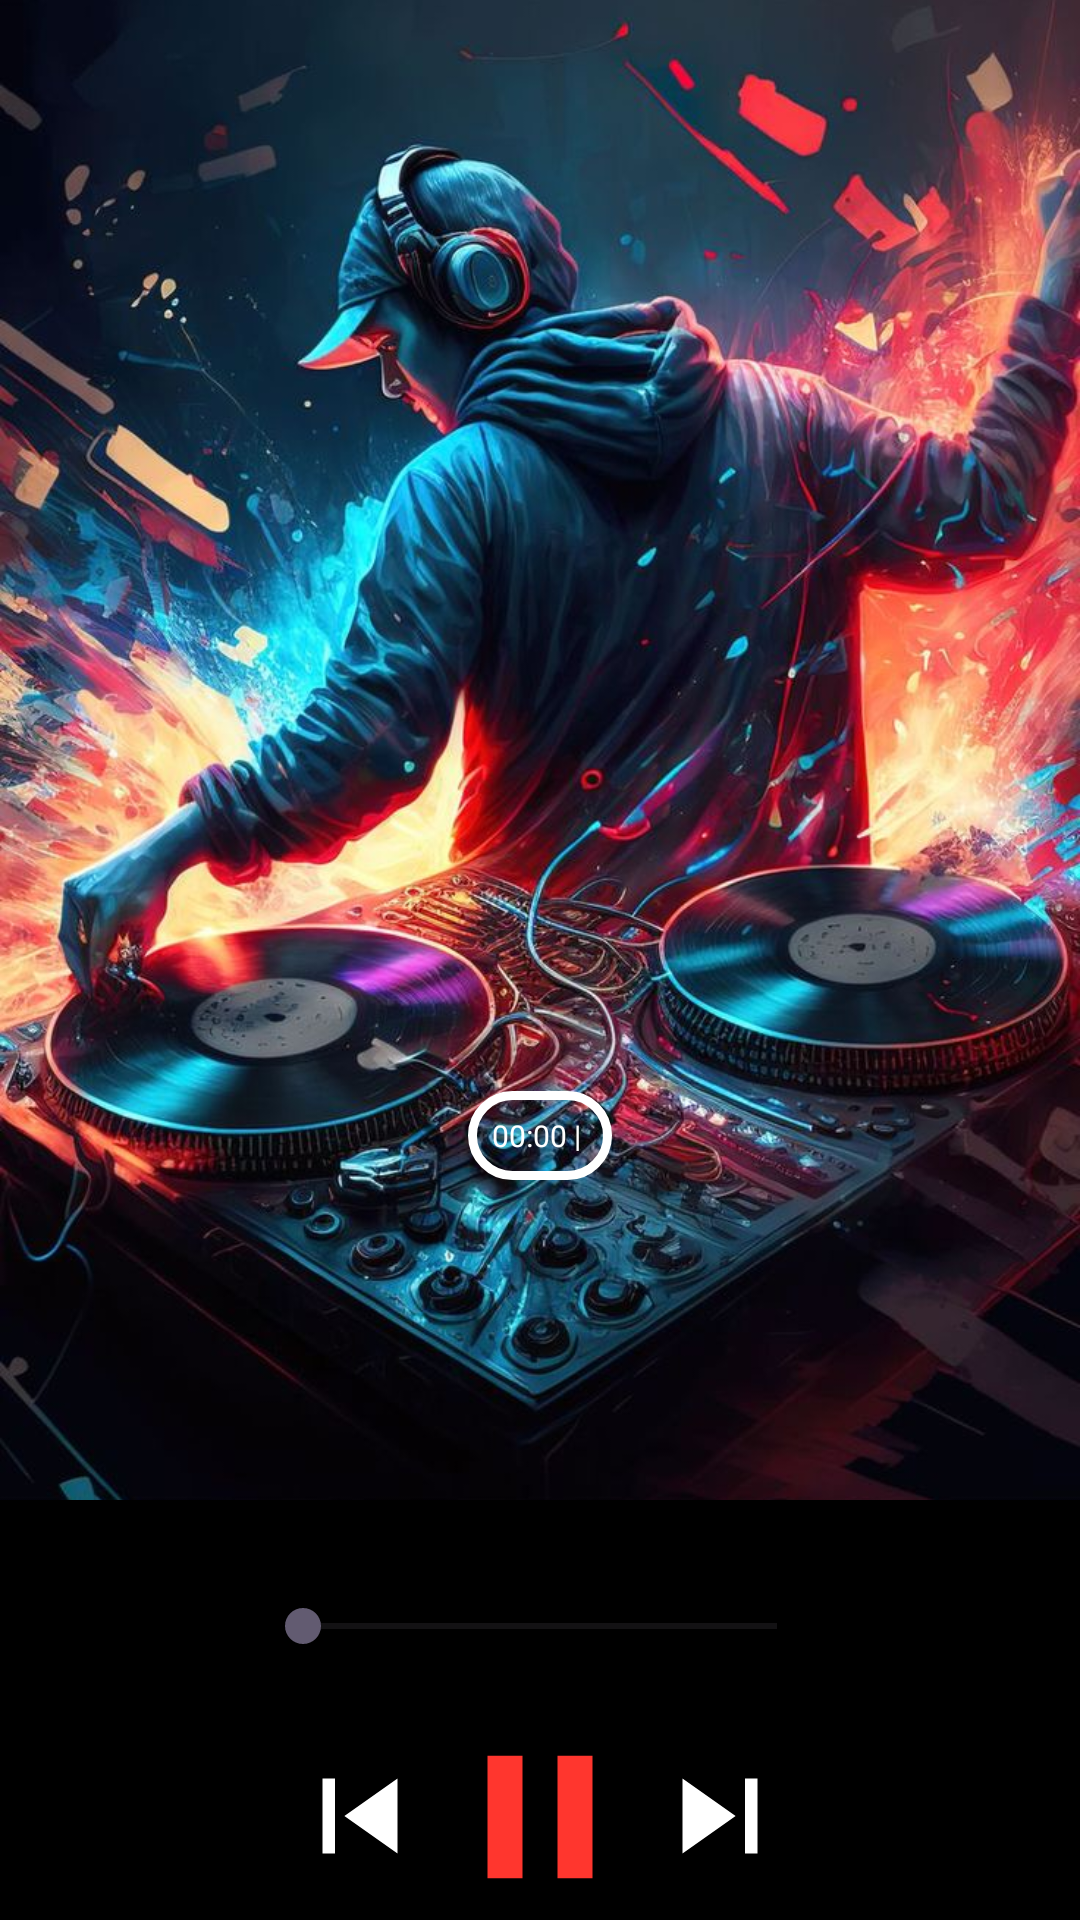

The Android layout XML behind this screen, and the referenced resources:
<!-- AndroidManifest.xml: application theme Theme.Rhythmix -->
<!-- res/layout/activity_song_player2.xml -->
<RelativeLayout xmlns:android="http://schemas.android.com/apk/res/android"
    xmlns:app="http://schemas.android.com/apk/res-auto"
    android:layout_width="match_parent"
    android:layout_height="match_parent"
    xmlns:tools="http://schemas.android.com/tools"
    android:background="#000000"
    tools:context=".activities.SongPlayerActivity">

    
    <ImageView
        android:id="@+id/playerActivitySongImage"
        android:layout_width="wrap_content"
        android:layout_height="500dp"
        android:scaleType="centerCrop"
        app:srcCompat="@drawable/cover" />

    
    <LinearLayout
        android:id="@+id/layoutSongInfo"
        android:layout_width="match_parent"
        android:layout_height="wrap_content"
        android:layout_below="@id/playerActivitySongImage"
        android:layout_marginTop="-212dp"
        android:gravity="center"
        android:orientation="vertical">

        <TextView
            android:id="@+id/playerActivitySongName"
            android:layout_width="wrap_content"
            android:layout_height="wrap_content"
            android:text=""
            android:textColor="@color/white"
            android:textSize="30sp" />

        <TextView
            android:id="@+id/artistName"
            android:layout_width="wrap_content"
            android:layout_height="wrap_content"
            android:text=""
            android:textColor="@color/white"
            android:textSize="20sp"
            android:layout_below="@id/playerActivitySongName"
            android:layout_marginTop="4dp"/>

        <LinearLayout
            android:id="@+id/durationContainer"
            android:layout_width="wrap_content"
            android:layout_height="wrap_content"
            android:background="@drawable/rounded_border"
            android:padding="8dp"
            android:layout_below="@id/playerActivitySongName"
            android:layout_marginTop="4dp">

            
            <TextView
                android:id="@+id/playerActivityTxtStart"
                android:layout_width="wrap_content"
                android:layout_height="wrap_content"
                android:text="00:00"
                android:textColor="@color/white"
                android:textSize="10sp" />

            <TextView
                android:layout_width="wrap_content"
                android:layout_height="wrap_content"
                android:text=" | "
                android:textColor="@color/white"
                android:textSize="10sp" />

            
            <TextView
                android:id="@+id/playerActivityTxtStop"
                android:layout_width="wrap_content"
                android:layout_height="wrap_content"
                android:textColor="@color/white"
                android:textSize="10sp" />

        </LinearLayout>

    </LinearLayout>


        
    <View
        android:id="@+id/gapView"
        android:layout_width="match_parent"
        android:layout_height="8dp"
        android:layout_below="@id/playerActivitySongImage"/>

    
    <SeekBar
        android:id="@+id/seekBar"
        android:layout_width="250dp"
        android:layout_height="wrap_content"
        android:layout_below="@+id/playerActivitySongImage"
        android:layout_alignParentStart="true"
        android:layout_alignParentEnd="true"
        android:layout_marginStart="85dp"
        android:layout_marginTop="33dp"
        android:layout_marginEnd="85dp"
        android:layout_marginBottom="20dp" />

        
    <LinearLayout
        android:id="@+id/layoutMediaControls"
        android:layout_width="match_parent"
        android:layout_height="wrap_content"
        android:orientation="horizontal"
        android:gravity="center"
        android:layout_below="@id/seekBar">

        <Button
            android:layout_width="50dp"
            android:layout_height="50dp"
            android:id="@+id/prevButton"
            android:layout_toLeftOf="@+id/playButton"
            android:background="@drawable/ic_skip_previous_24"/>

        <Button
            android:id="@+id/playButton"
            android:layout_width="70dp"
            android:layout_height="70dp"
            android:background="@drawable/ic_pause_24" />
        <Button
            android:id="@+id/nextButton"
            android:layout_width="50dp"
            android:layout_height="50dp"
            android:layout_toRightOf="@+id/playButton"
            android:background="@drawable/ic_skip_next_24" />


    </LinearLayout>
</RelativeLayout>
<!-- resources referenced by this layout -->
<resources>
  <color name="white">#FFFFFFFF</color>
  <!-- drawable cover: jpeg bitmap (drawable, 139211 bytes) -->
  <!-- drawable ic_pause_24 (drawable) -->
  <vector android:height="24dp" android:tint="#FF362E"
      android:viewportHeight="24" android:viewportWidth="24"
      android:width="24dp" xmlns:android="http://schemas.android.com/apk/res/android">
      <path android:fillColor="@android:color/white" android:pathData="M6,19h4L10,5L6,5v14zM14,5v14h4L18,5h-4z"/>
  </vector>
  <!-- drawable ic_skip_next_24 (drawable) -->
  <vector android:height="24dp" android:tint="#FFFFFF"
      android:viewportHeight="24" android:viewportWidth="24"
      android:width="24dp" xmlns:android="http://schemas.android.com/apk/res/android">
      <path android:fillColor="@android:color/white" android:pathData="M6,18l8.5,-6L6,6v12zM16,6v12h2V6h-2z"/>
  </vector>
  <!-- drawable ic_skip_previous_24 (drawable) -->
  <vector android:height="24dp" android:tint="#FFFFFF"
      android:viewportHeight="24" android:viewportWidth="24"
      android:width="24dp" xmlns:android="http://schemas.android.com/apk/res/android">
      <path android:fillColor="@android:color/white" android:pathData="M6,6h2v12L6,18zM9.5,12l8.5,6L18,6z"/>
  </vector>
  <!-- drawable rounded_border (drawable) -->
  <?xml version="1.0" encoding="utf-8"?>
  
  <shape xmlns:android="http://schemas.android.com/apk/res/android">
      <solid android:color="#00000000"/>
      <corners android:radius="20dp" />
      <stroke
          android:width="3dp"
          android:color="@color/white" />
  </shape>
  <style name="Theme.Rhythmix" parent="Base.Theme.Rhythmix" />
  <style name="Base.Theme.Rhythmix" parent="Theme.Material3.DayNight.NoActionBar">
          
          
      </style>
</resources>
